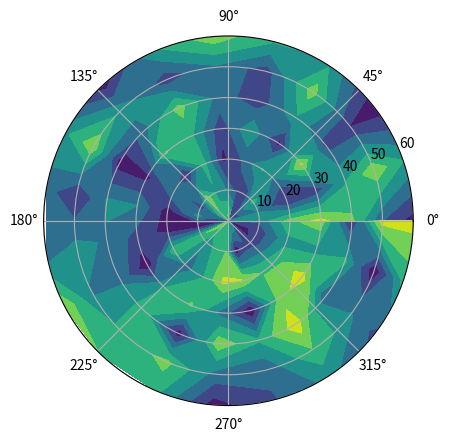

Here is the Python script that generated this plot:
import numpy as np
import matplotlib.pyplot as plt

#-- Generate Data -----------------------------------------
# Using linspace so that the endpoint of 360 is included...
azimuths = np.radians(np.linspace(0, 360, 20))
zeniths = np.arange(0, 70, 10)

r, theta = np.meshgrid(zeniths, azimuths)
values = np.random.random((azimuths.size, zeniths.size))

#-- Plot... ------------------------------------------------
fig, ax = plt.subplots(subplot_kw=dict(projection='polar'))
ax.contourf(theta, r, values)
plt.savefig("plot.png")